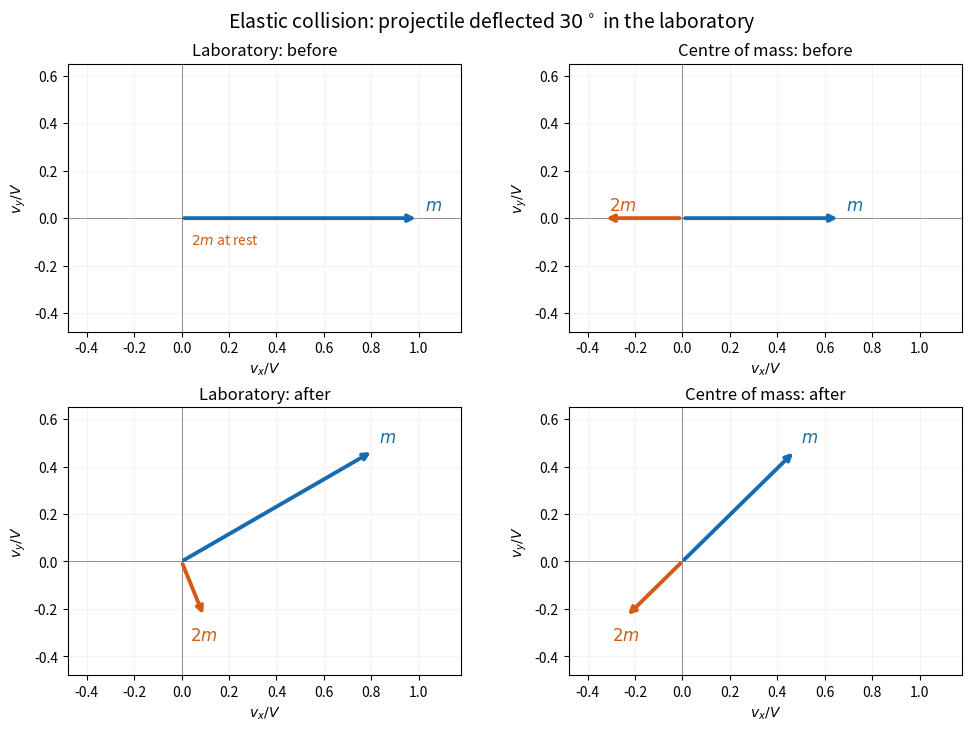

Write Python code to recreate this figure. (Note: this script raises an exception after producing the figure.)
"""Velocity vectors of an elastic m:2m collision, laboratory and CM frames."""
from pathlib import Path
import matplotlib
matplotlib.use('Agg')
import matplotlib.pyplot as plt
import numpy as np

v1=np.array([(1+np.sqrt(5))/4,(np.sqrt(3)+np.sqrt(15))/12])
v2=(np.array([1.,0.])-v1)/2
cm=np.array([1/3,0.])
fig,axes=plt.subplots(2,2,figsize=(10,7.2),layout='constrained')
for ax,(title,a,b) in zip(axes.flat,[('Laboratory: before',np.array([1.,0.]),np.zeros(2)),('Centre of mass: before',np.array([2/3,0.]),np.array([-1/3,0.])),('Laboratory: after',v1,v2),('Centre of mass: after',v1-cm,v2-cm)]):
 for vec,color,label in [(a,'#176bb0',r'$m$'),(b,'#d65a16',r'$2m$')]:
  if np.linalg.norm(vec)>1e-10:
   ax.annotate('',xy=vec,xytext=(0,0),arrowprops=dict(arrowstyle='->',color=color,lw=2.8))
   ax.text(*(vec+np.array([.025,.035] if vec[1]>=0 else [-.06,-.10])),label,color=color,fontsize=12)
  else:ax.text(.04,-.11,label+' at rest',color=color)
 ax.axhline(0,lw=.6,color='.5');ax.axvline(0,lw=.6,color='.5')
 ax.set(title=title,xlim=(-.48,1.18),ylim=(-.48,.65),aspect='equal',xlabel=r'$v_x/V$',ylabel=r'$v_y/V$')
 ax.grid(alpha=.15)
fig.suptitle(r'Elastic collision: projectile deflected $30^\circ$ in the laboratory',fontsize=14)
fig.savefig(Path.cwd()/Path(__file__).with_suffix('.png').name,dpi=140,facecolor='white')
